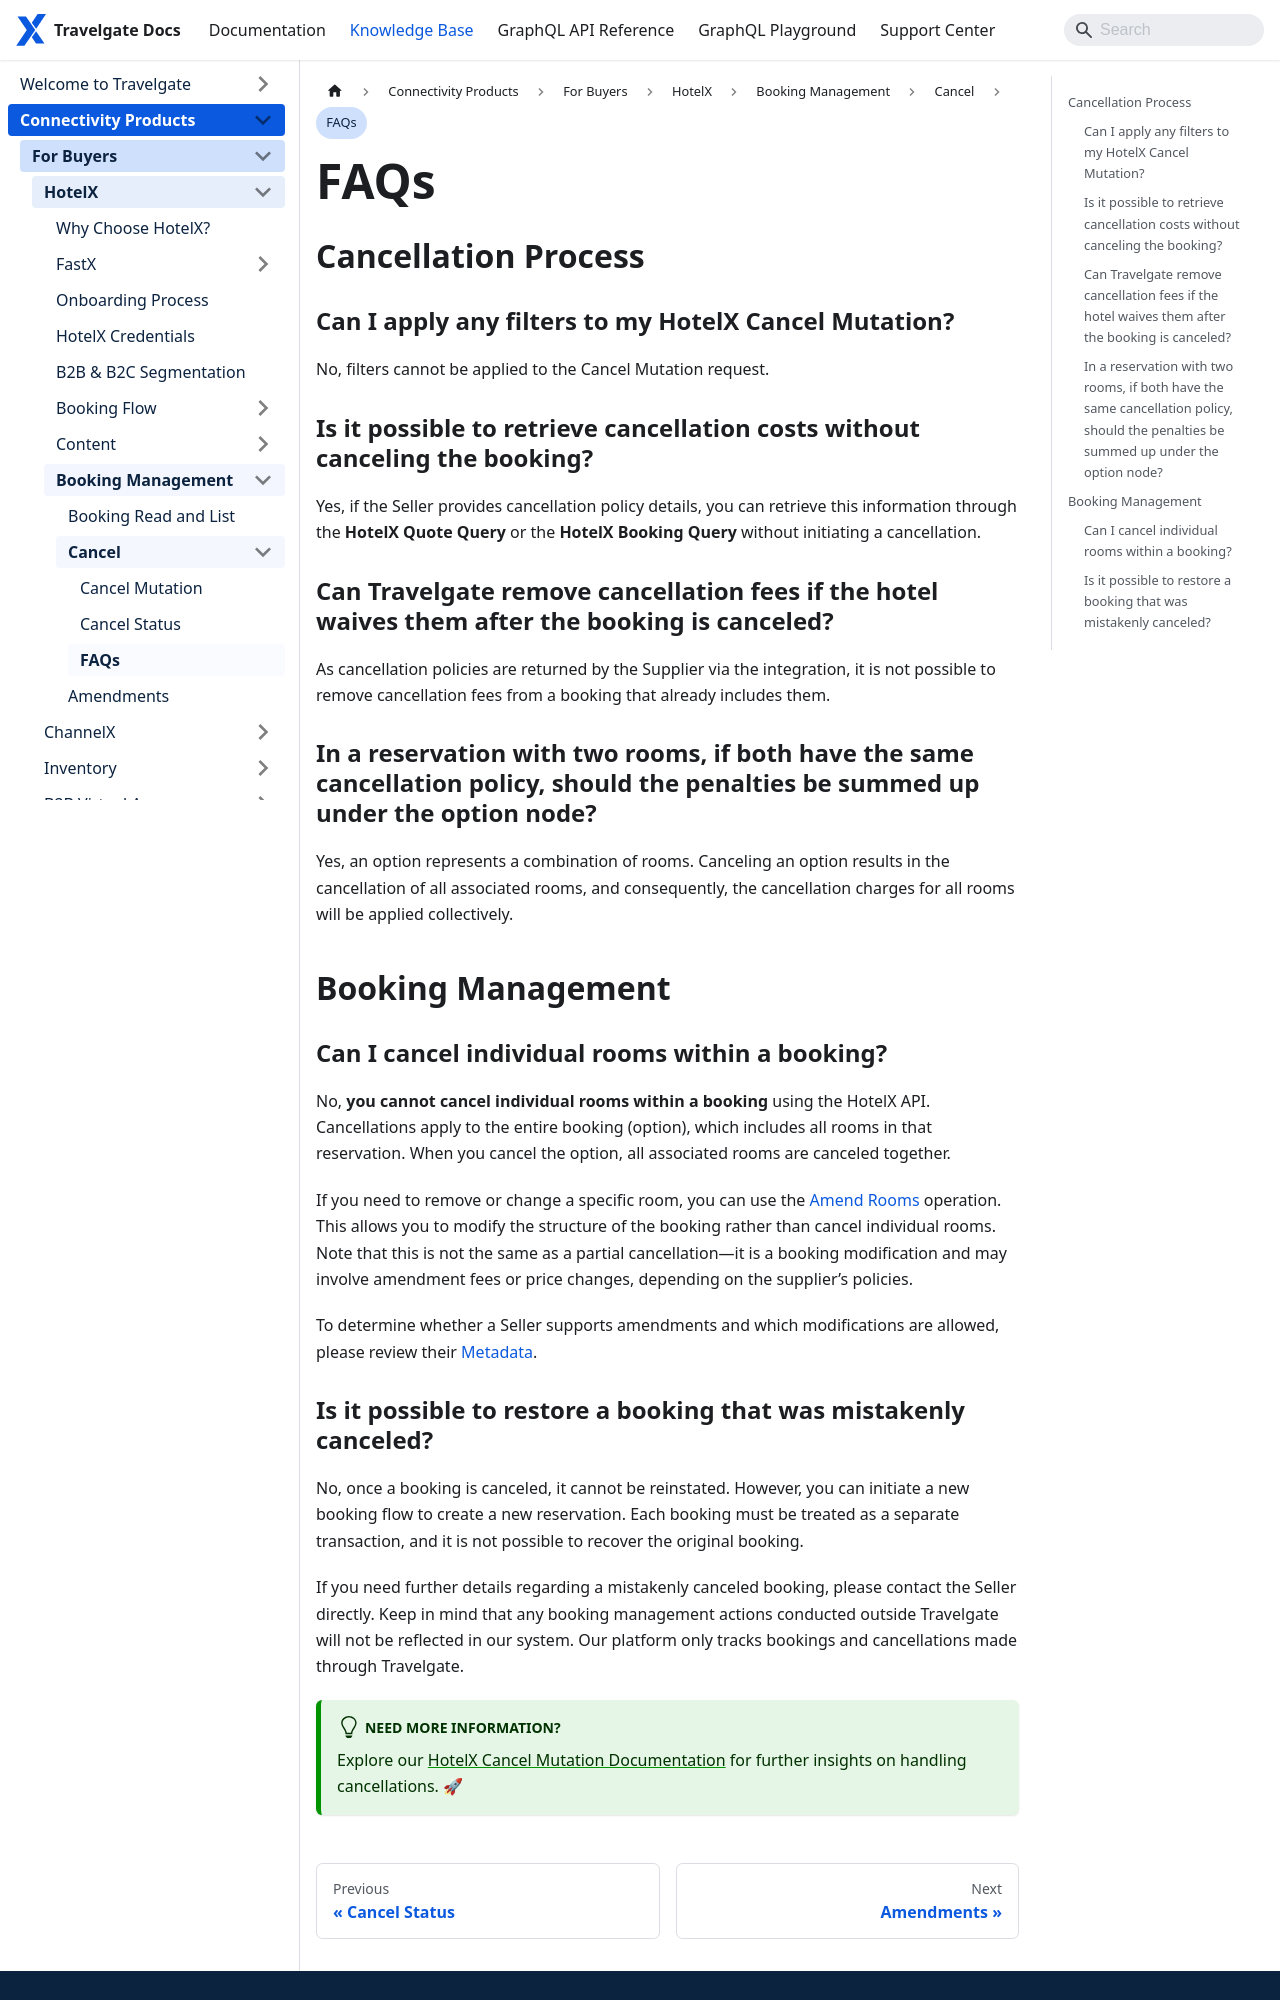

repository: Travelgate/documentation · page: kb/connectivity-products/for-buyers/hotel-x/booking-management/cancel/faqs/index.html · generator: docusaurus

---
sidebar_position: 4
---

# FAQs

## Cancellation Process

### Can I apply any filters to my HotelX Cancel Mutation?
No, filters cannot be applied to the Cancel Mutation request.

### Is it possible to retrieve cancellation costs without canceling the booking?
Yes, if the Seller provides cancellation policy details, you can retrieve this information through the **HotelX Quote Query** or the **HotelX Booking Query** without initiating a cancellation.

### Can Travelgate remove cancellation fees if the hotel waives them after the booking is canceled?
As cancellation policies are returned by the Supplier via the integration, it is not possible to remove cancellation fees from a booking that already includes them.

### In a reservation with two rooms, if both have the same cancellation policy, should the penalties be summed up under the option node?  
Yes, an option represents a combination of rooms. Canceling an option results in the cancellation of all associated rooms, and consequently, the cancellation charges for all rooms will be applied collectively.

## Booking Management

### Can I cancel individual rooms within a booking?
No, **you cannot cancel individual rooms within a booking** using the HotelX API. Cancellations apply to the entire booking (option), which includes all rooms in that reservation. When you cancel the option, all associated rooms are canceled together.

If you need to remove or change a specific room, you can use the [Amend Rooms](/docs/apis/for-buyers/hotel-x-pull-buyers-api/booking-management/amendments/amend-rooms) operation. This allows you to modify the structure of the booking rather than cancel individual rooms. Note that this is not the same as a partial cancellation—it is a booking modification and may involve amendment fees or price changes, depending on the supplier’s policies.

To determine whether a Seller supports amendments and which modifications are allowed, please review their [Metadata](/docs/apis/for-buyers/hotel-x-pull-buyers-api/content/metadata).
